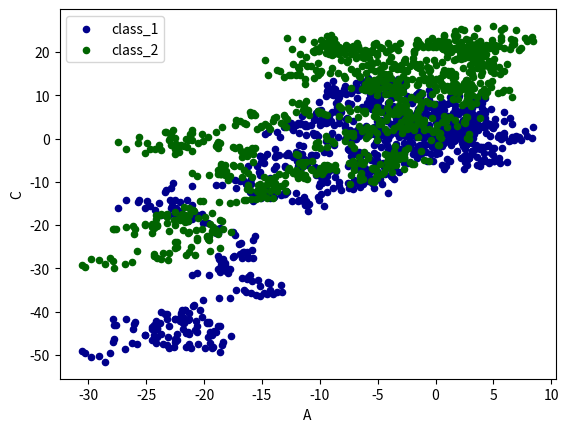

Write the Python code that produced this figure.
import pandas as pd
import numpy as np
import matplotlib.pyplot as plt
'''
series的绘制
'''

data=pd.Series(np.random.randn(1000),index=np.arange(1000))
data=data.cumsum()
#plt.figure(0),data.plot(),plt.show()

'''
data的绘制
'''
data1=pd.DataFrame(np.random.randn(1000,4),index=np.arange(1000),columns=['A','B','C','D'])
data1=data1.cumsum()
#data1.plot(),plt.show()
ax1=data1.plot.scatter(x='A',y='B',color='DarkBlue',label='class_1')
data1.plot.scatter(x='A',y='C',color='DarkGreen',label='class_2',ax=ax1)
plt.show()
